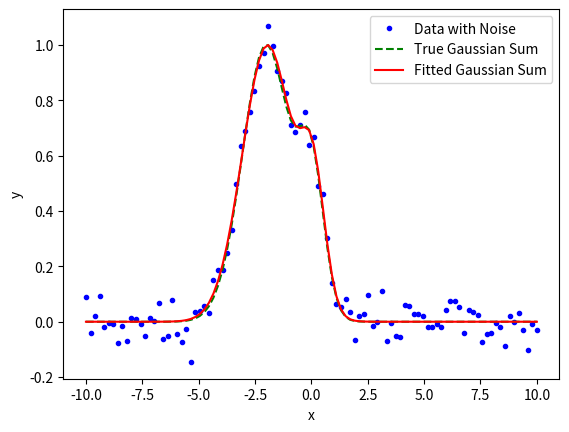

The script that saved this image:
import numpy as np
import matplotlib.pyplot as plt
from scipy.optimize import minimize

def gaussian_sum(x, *params):
    y = np.zeros_like(x)
    for i in range(0, len(params), 3):
        amplitude, mean, std_dev = params[i:i+3]
        y += amplitude * np.exp(-((x - mean) / std_dev)**2)
    return y

# Generate sample data
x = np.linspace(-10, 10, 100)
true_params = [1.0, -2.0, 1.5, 0.5, 0.0, 0.8]  # Amplitude, Mean, Std Dev for 2 Gaussians
y_true = gaussian_sum(x, *true_params)
noise = np.random.normal(0, 0.05, size=len(x))
y = y_true + noise

# Define loss function for optimization
def loss_function(params):
    y_pred = gaussian_sum(x, *params)
    return np.sum((y_pred - y)**2)

# Initial guess for the parameters
initial_guess = [1.0, -1.0, 1.0, 1.0, 0.0, 0.5]

# Perform the fit using gradient descent
result = minimize(loss_function, initial_guess, method='CG')
fitted_params = result.x
y_fit = gaussian_sum(x, *fitted_params)

# Plot the results
plt.plot(x, y, 'b.', label='Data with Noise')
plt.plot(x, y_true, 'g--', label='True Gaussian Sum')
plt.plot(x, y_fit, 'r-', label='Fitted Gaussian Sum')
plt.legend()
plt.xlabel('x')
plt.ylabel('y')
plt.show()
